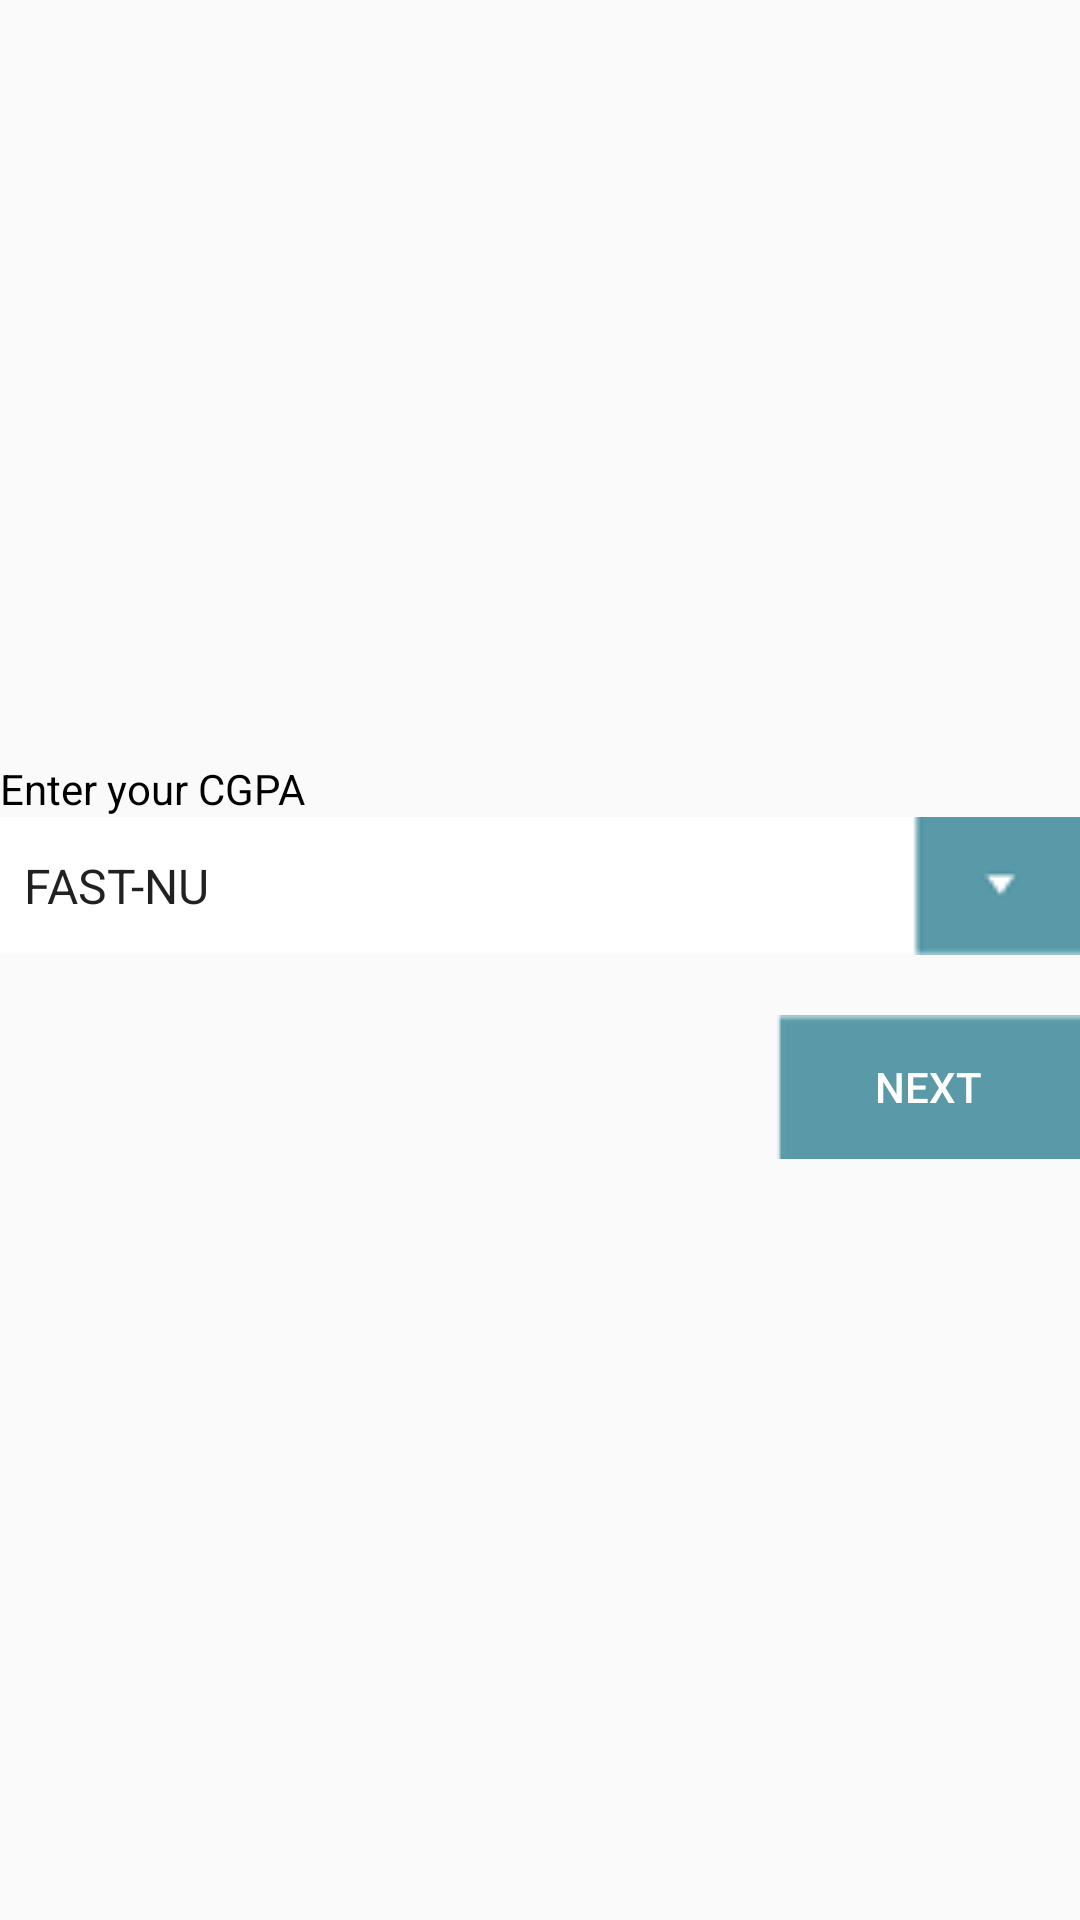

Here is an Android app screen rendered from its layout file. Give the layout XML and the strings, colors and styles it references.
<!-- AndroidManifest.xml: application theme AppTheme -->
<!-- res/layout/activity_university_name.xml -->
<?xml version="1.0" encoding="utf-8"?>
<LinearLayout xmlns:android="http://schemas.android.com/apk/res/android"
    android:layout_width="match_parent"
    android:layout_height="match_parent"
    android:layout_margin="20dp">
    <LinearLayout
        android:layout_width="match_parent"
        android:layout_height="wrap_content"
        android:orientation="vertical"
        android:layout_gravity="center"
        android:gravity="center">
        <TextView
            android:layout_width="match_parent"
            android:layout_height="wrap_content"
            android:textColor="@android:color/black"
            android:text="Enter your CGPA"/>
        <Spinner
            android:id="@+id/universityinfoSpinner"
            android:layout_width="match_parent"
            android:layout_height="wrap_content"
            android:background="@drawable/drop_down"
            android:entries="@array/universities"/>
        <Button
            android:id="@+id/universityinfoNext"
            android:layout_width="wrap_content"
            android:layout_height="wrap_content"
            android:background="@drawable/button"
            android:layout_gravity="end"
            android:textColor="@android:color/white"
            android:layout_marginTop="20dp"
            android:text="next"/>
    </LinearLayout>

</LinearLayout>
<!-- resources referenced by this layout -->
<resources>
  <string-array name="universities">
          <item>FAST-NU</item>
          <item>NUST</item>
          <item>PUCIT</item>
      </string-array>
  <!-- drawable button: png bitmap (drawable, 301 bytes) -->
  <!-- drawable drop_down: png bitmap (drawable, 618 bytes) -->
  <style name="AppTheme" parent="Theme.AppCompat.Light.DarkActionBar">
          
          <item name="colorPrimary">@color/toolbarColor</item>
          <item name="colorPrimaryDark">@color/colorPrimaryDark</item>
          <item name="colorAccent">@color/colorAccent</item>
      </style>
  <color name="toolbarColor">#5A9AA8</color>
  <color name="colorPrimaryDark">#303F9F</color>
  <color name="colorAccent">#FF4081</color>
</resources>
